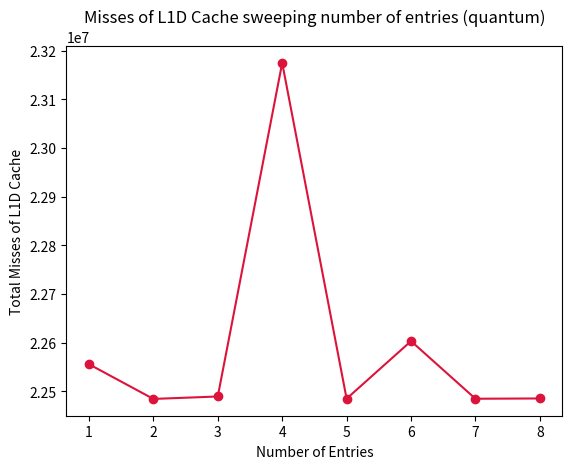

The script that saved this image: (Note: this script raises an exception after producing the figure.)
import matplotlib.pyplot as plt

quantum_misses = [22555910,22484565,22489545,23175119,22485026,22603386,22484951,22485505 ]
hmmer_misses = [170492790,181390932,179432626,172271267,172335559,173861248,177130440,172162802 ]
associativity = [1,2,3,4,5,6,7,8]

plt.plot(associativity, quantum_misses, color = 'crimson', marker='o')
plt.title("Misses of L1D Cache sweeping number of entries (quantum)")
plt.xlabel("Number of Entries")
plt.ylabel("Total Misses of L1D Cache")
plt.plot()
plt.savefig("plots/misses_l1d_quantum_direct_victim.pdf")
plt.show()

plt.plot(associativity, hmmer_misses, color = 'crimson', marker='o')
plt.title("Misses of L1D Cache sweeping number of entries (hmmer)")
plt.xlabel("Number of Entries")
plt.ylabel("Total Misses of L1D Cache")
plt.plot()
plt.savefig("plots/misses_l1d_hmmer_direct_victim.pdf")
plt.show()
